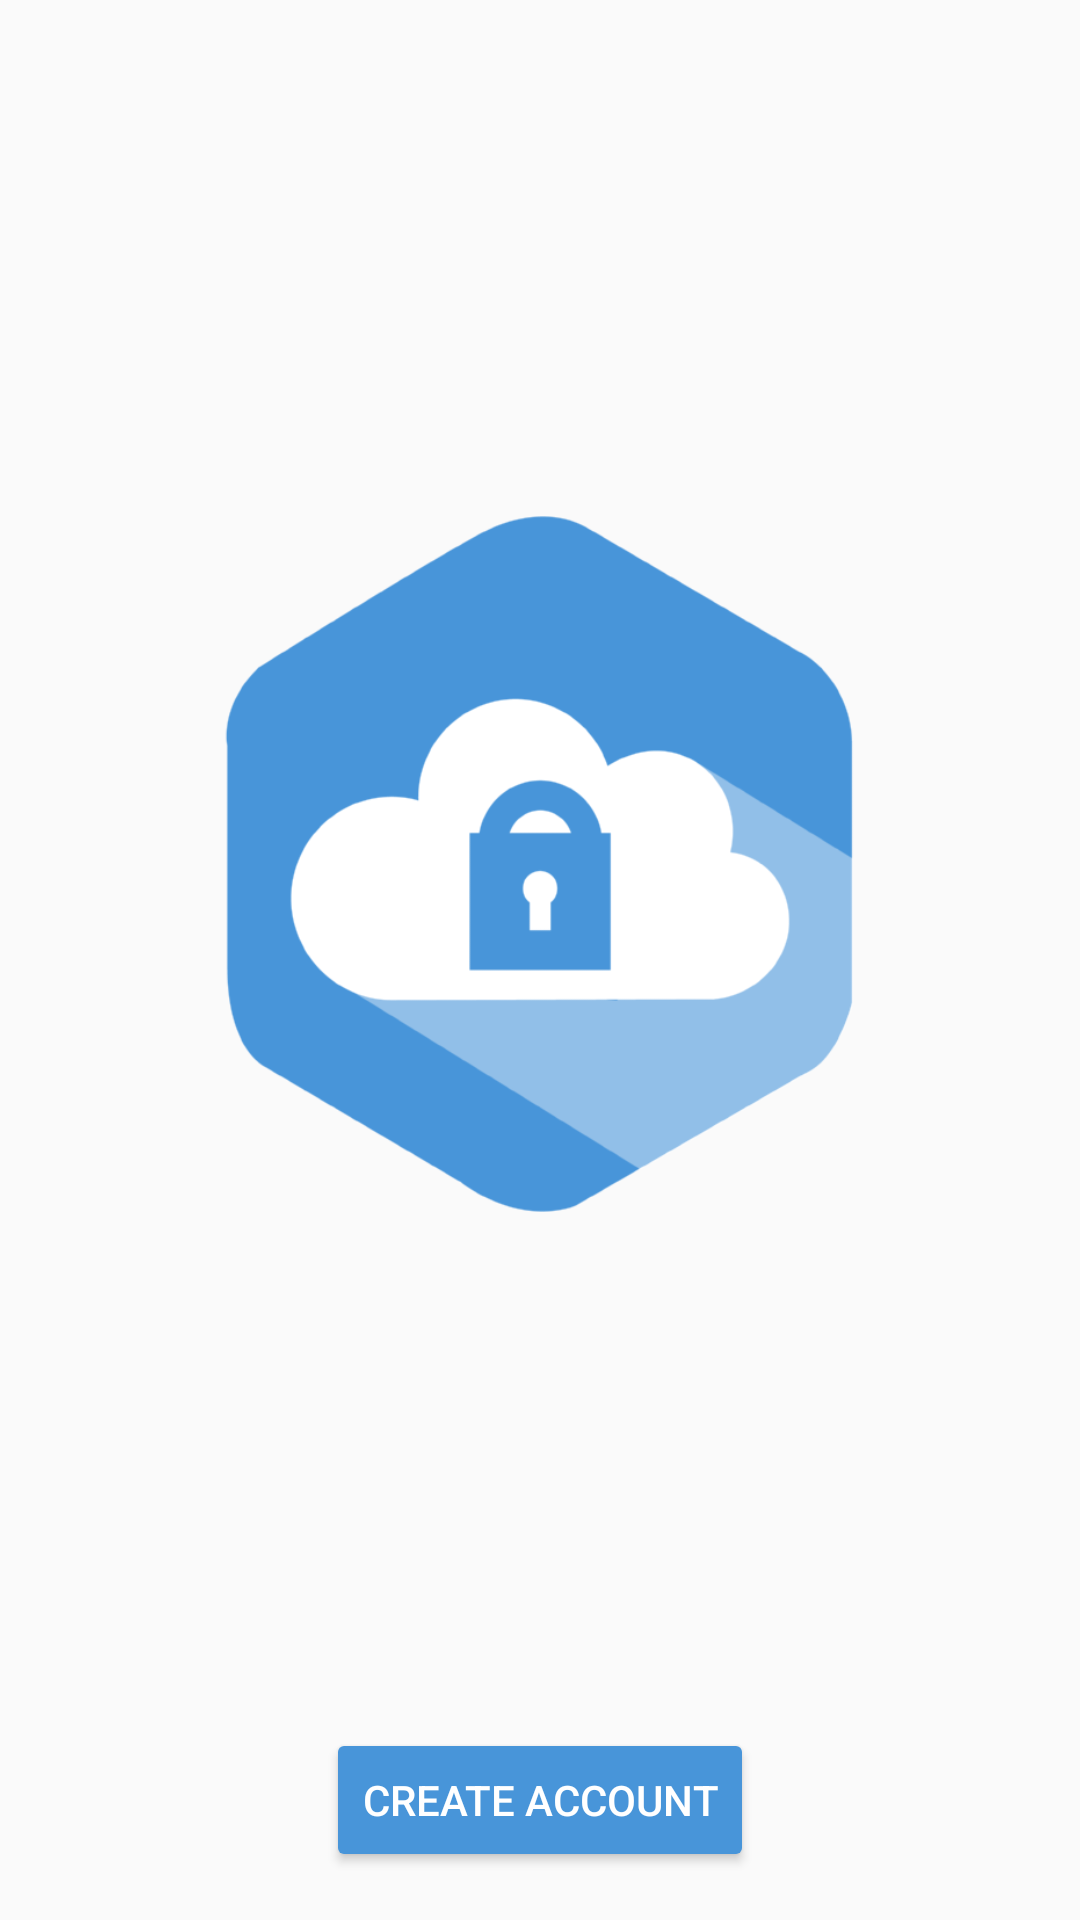

Android layout source for this screen:
<!-- AndroidManifest.xml: activity theme AppTheme -->
<!-- res/layout/fragment_explain.xml -->
<LinearLayout
    xmlns:android="http://schemas.android.com/apk/res/android"
    android:layout_width="match_parent"
    android:layout_height="match_parent"
    android:layout_margin="@dimen/single_margin"
    android:orientation="vertical">

    <ImageView
        android:id="@+id/image_cryptobox"
        android:padding="@dimen/quad_margin"
        android:layout_width="match_parent"
        android:layout_height="wrap_content"
        android:layout_gravity="center_horizontal"
        android:layout_weight="5"
        android:contentDescription="@string/activity_explain_app_logo_content_description"
        android:scaleType="fitCenter"
        android:src="@drawable/cloud_logo"/>

    <Button
        android:id="@+id/button_create"
        android:layout_width="wrap_content"
        android:layout_height="wrap_content"
        android:layout_gravity="center_horizontal"
        android:layout_marginBottom="@dimen/single_margin"
        android:layout_weight="0"
        android:backgroundTint="@color/cryptobox_blue"
        android:elevation="@dimen/single_elevation"
        android:shadowColor="@color/cryptobox_blue_accent_60"
        android:text="@string/activity_explain_create_button"
        android:textColor="@color/white"
        />
</LinearLayout>
<!-- resources referenced by this layout -->
<resources>
  <color name="cryptobox_blue">#4895d9</color>
  <color name="cryptobox_blue_accent_60">#991B74AF</color>
  <color name="white">#ffffff</color>
  <dimen name="quad_margin">64dp</dimen>
  <dimen name="single_elevation">4dp</dimen>
  <dimen name="single_margin">16dp</dimen>
  <!-- drawable cloud_logo: png bitmap (drawable-xxhdpi, 36398 bytes) -->
  <string name="activity_explain_app_logo_content_description">cryptobox app logo</string>
  <string name="activity_explain_create_button">CREATE ACCOUNT</string>
  <style name="AppTheme" parent="Theme.AppCompat.Light.NoActionBar">
          
          <item name="colorPrimary">@color/cryptobox_blue</item>
          <item name="colorPrimaryDark">@color/cryptobox_blue_dark</item>
          <item name="android:statusBarColor">@android:color/transparent</item>
      </style>
  <color name="cryptobox_blue_dark">#1B74AF</color>
</resources>
